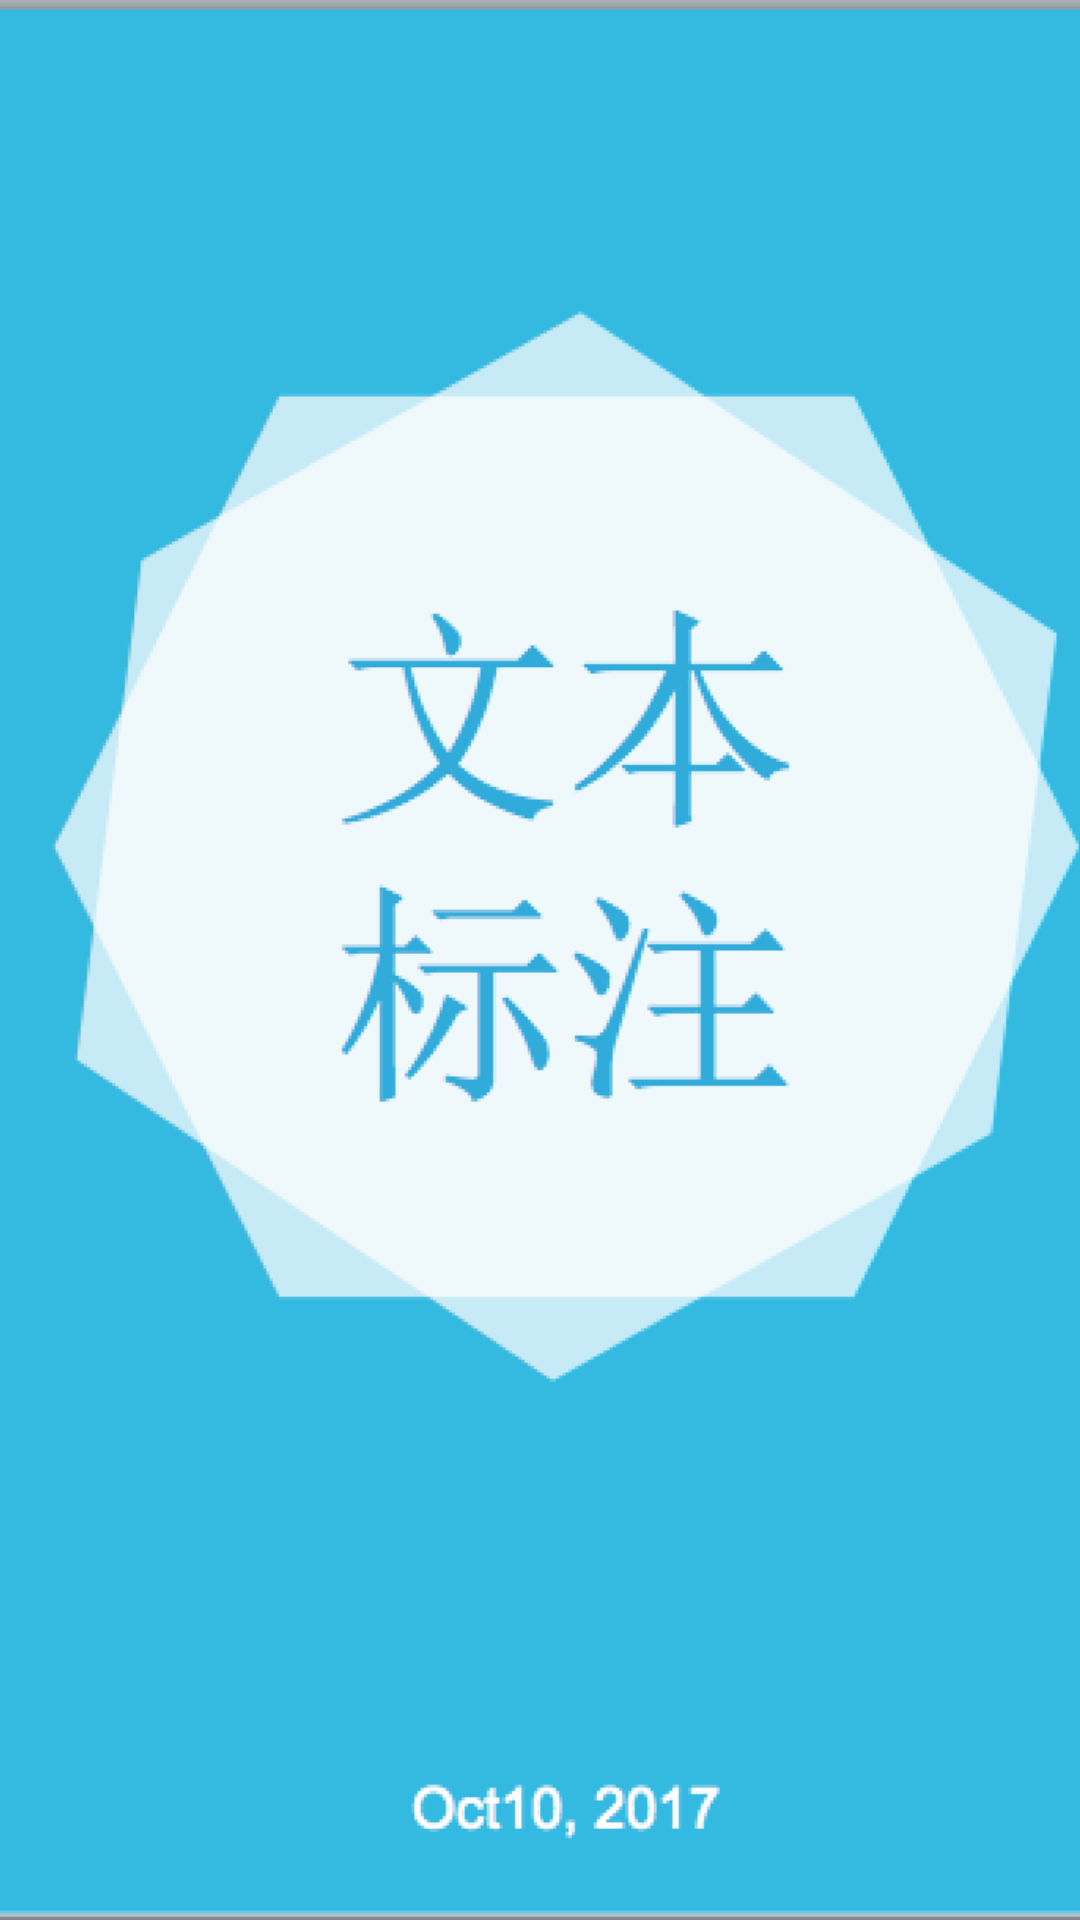

Write the Android layout XML for this screen, with the resource values it uses.
<!-- AndroidManifest.xml: application theme AppTheme.NoActionBar -->
<!-- res/layout/activity_wel.xml -->
<?xml version="1.0" encoding="utf-8"?>
<LinearLayout xmlns:android="http://schemas.android.com/apk/res/android"
              android:layout_width="match_parent"
              android:layout_height="match_parent"
              android:orientation="vertical" >

    <ImageView
        android:layout_width="wrap_content"
        android:layout_height="wrap_content"
        android:src="@drawable/wel"
        android:background="#ffffff"
        android:scaleType="centerCrop"/>
</LinearLayout>
<!-- resources referenced by this layout -->
<resources>
  <!-- drawable wel: png bitmap (drawable, 70866 bytes) -->
  <style name="AppTheme.NoActionBar">
          <item name="windowActionBar">false</item>
          <item name="windowNoTitle">true</item>
      </style>
</resources>
